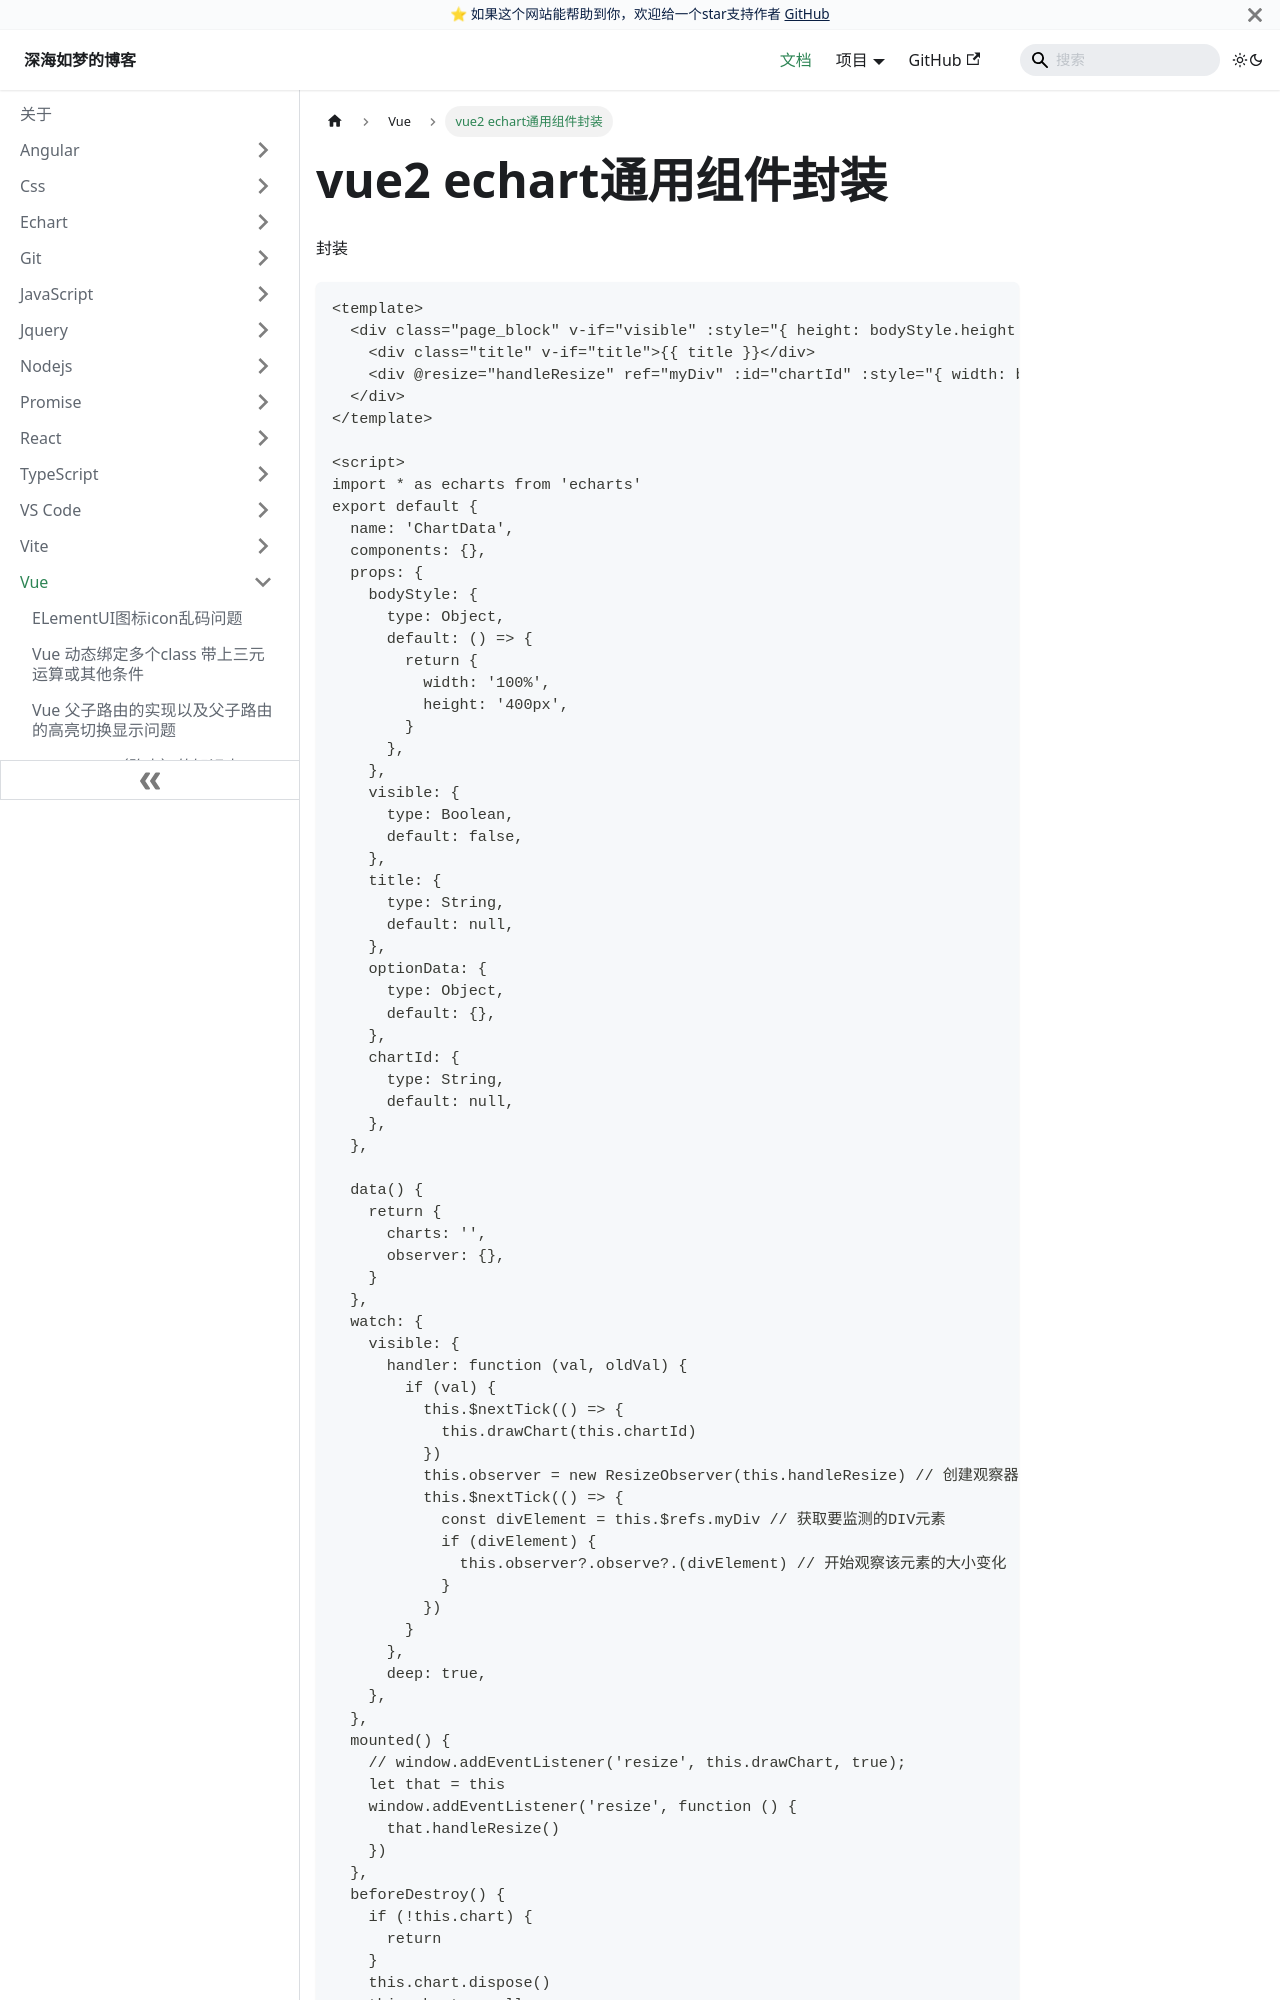

repository: EvanJason/EvanJason.github.io · page: docs/Vue/vue2 echart通用组件封装/index.html · generator: docusaurus

---
title: vue2 echart通用组件封装

categories:
  - Vue
  - echart

tags:
  - Vue 
  - echart

date: "2024-06-28"

author: 深海如梦

excerpt: vue2 echart通用组件封装

---

封装

```vue
<template>
  <div class="page_block" v-if="visible" :style="{ height: bodyStyle.height }">
    <div class="title" v-if="title">{{ title }}</div>
    <div @resize="handleResize" ref="myDiv" :id="chartId" :style="{ width: bodyStyle.width, height: bodyStyle.height }"></div>
  </div>
</template>

<script>
import * as echarts from 'echarts'
export default {
  name: 'ChartData',
  components: {},
  props: {
    bodyStyle: {
      type: Object,
      default: () => {
        return {
          width: '100%',
          height: '400px',
        }
      },
    },
    visible: {
      type: Boolean,
      default: false,
    },
    title: {
      type: String,
      default: null,
    },
    optionData: {
      type: Object,
      default: {},
    },
    chartId: {
      type: String,
      default: null,
    },
  },
